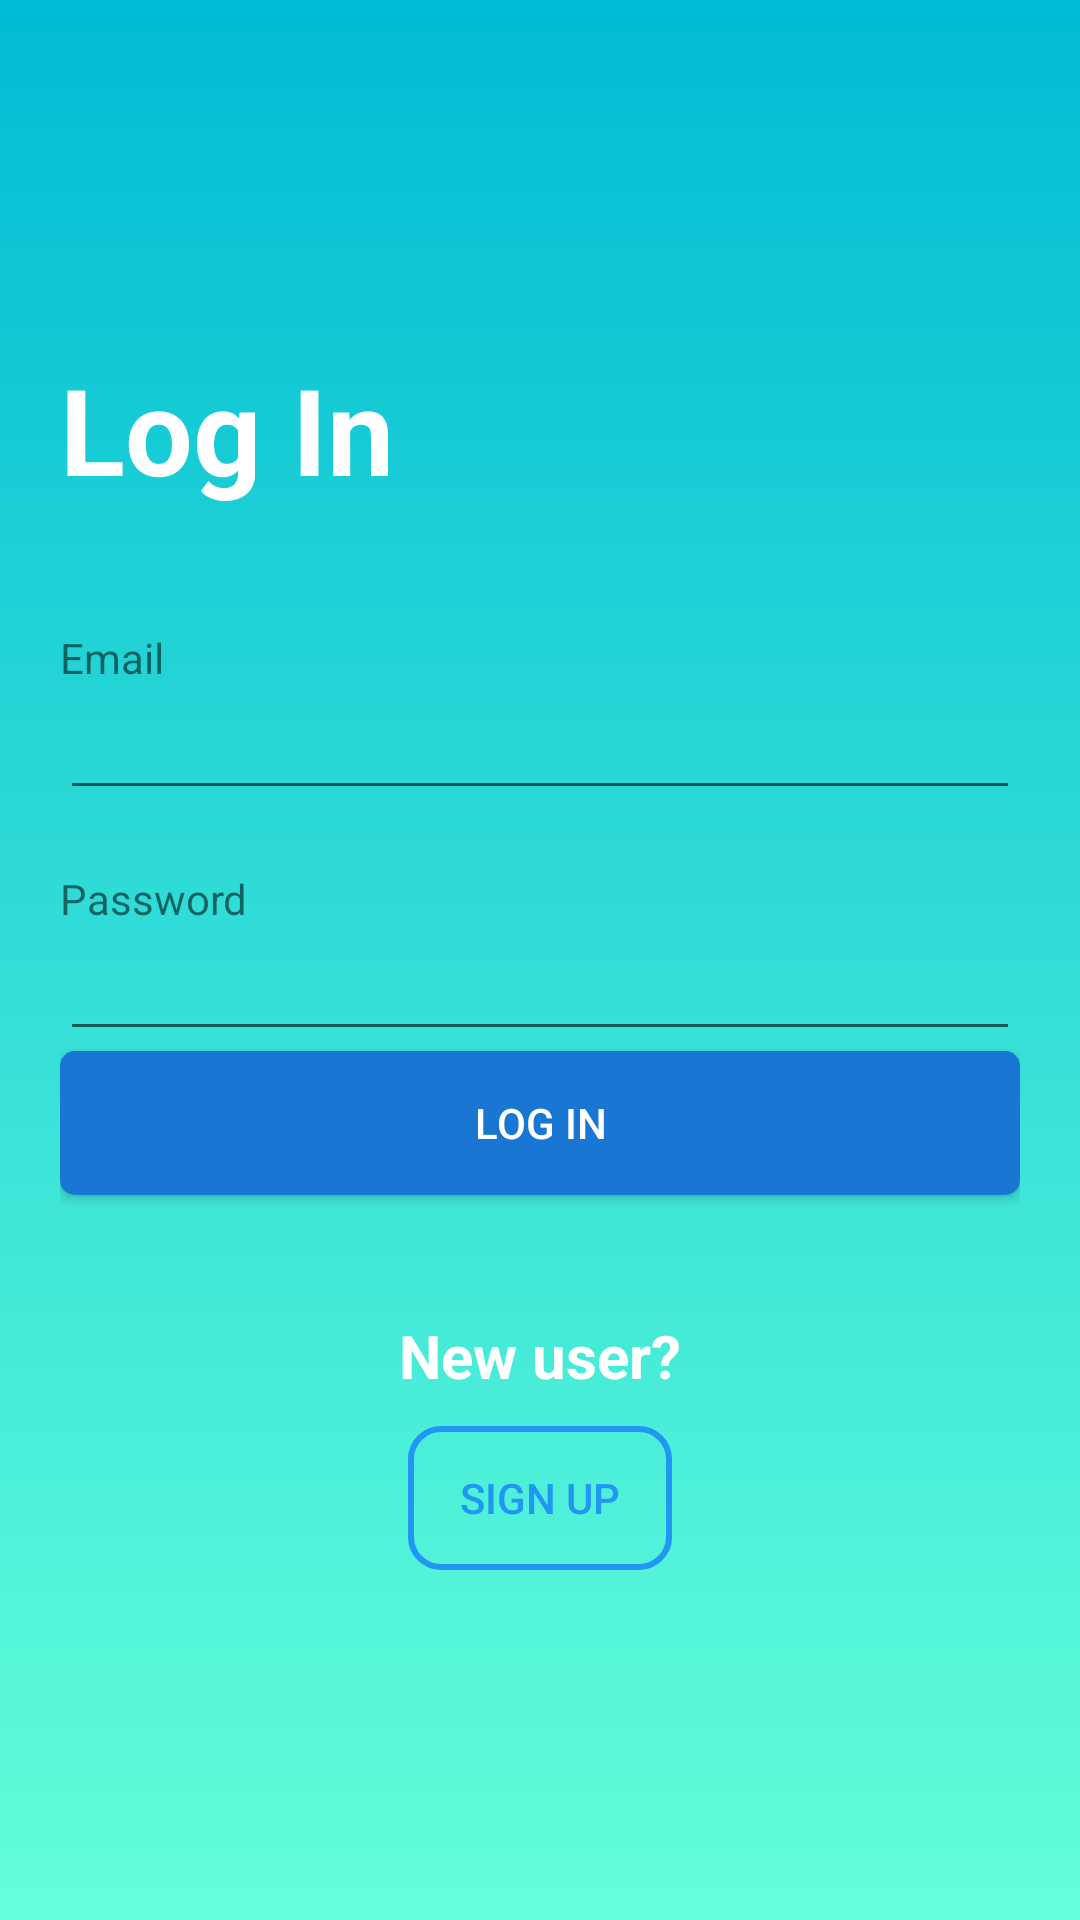

Write the Android layout XML for this screen, with the resource values it uses.
<!-- AndroidManifest.xml: application theme AppTheme -->
<!-- res/layout/activity_main.xml -->
<?xml version="1.0" encoding="utf-8"?>
<RelativeLayout xmlns:android="http://schemas.android.com/apk/res/android"
    xmlns:app="http://schemas.android.com/apk/res-auto"
    xmlns:tools="http://schemas.android.com/tools"
    android:layout_width="match_parent"
    android:layout_height="match_parent"
    tools:context=".MainActivity"
    android:orientation="vertical"
    android:padding="20dp"
    android:background="@drawable/appbackground"
    >
    <LinearLayout
        android:layout_width="match_parent"
        android:layout_height="wrap_content"
        android:orientation="vertical"
        android:layout_centerInParent="true">
        <TextView
            android:layout_width="match_parent"
            android:layout_height="wrap_content"
            android:text="Log In"
            android:textSize="40dp"
            android:layout_marginBottom="40dp"
            android:textColor="#fff"
            android:textStyle="bold"/>
        <TextView
            android:layout_width="wrap_content"
            android:layout_height="wrap_content"
            android:text="Email"/>
        <EditText
            android:id="@+id/email"
            android:layout_width="match_parent"
            android:layout_height="wrap_content"
            android:layout_marginBottom="20dp"/>
        <TextView
            android:layout_width="wrap_content"
            android:layout_height="wrap_content"
            android:text="Password"
            />
        <EditText
            android:id="@+id/pass"
            android:layout_width="match_parent"
            android:layout_height="wrap_content"
            android:inputType="textPassword"/>
        <Button
            android:id="@+id/log"
            android:layout_width="match_parent"
            android:layout_height="wrap_content"
            android:text="log in"
            android:textColor="#fff"
            android:background="@drawable/btnback"/>
        <TextView
            android:layout_width="match_parent"
            android:layout_height="wrap_content"
            android:text="New user?"
            android:gravity="center"
            android:textSize="20dp"
            android:layout_marginTop="40dp"
            android:textColor="#fff"
            android:textStyle="bold"
            />
        <Button
            android:layout_marginTop="10dp"
            android:id="@+id/signup"
            android:layout_width="wrap_content"
            android:layout_height="wrap_content"
            android:text="Sign up"
            android:textColor="#2196f3"
            android:background="@drawable/transbtn"
            android:layout_gravity="center"
            />
    </LinearLayout>


</RelativeLayout>
<!-- resources referenced by this layout -->
<resources>
  <!-- drawable appbackground (drawable) -->
  <?xml version="1.0" encoding="utf-8"?>
  <shape xmlns:android="http://schemas.android.com/apk/res/android"
      android:shape="rectangle">
      <gradient
          android:startColor="#00bcd4"
          android:endColor="#64ffda"
          android:angle="270" />
  </shape>
  <!-- drawable btnback (drawable) -->
  <?xml version="1.0" encoding="utf-8"?>
  <ripple xmlns:android="http://schemas.android.com/apk/res/android"
      android:color="@color/colorPrimaryDark">
      <item android:id="@android:id/mask">
          <shape android:shape="rectangle">
              <solid android:color="#bbdefb" />
              <corners android:radius="10dp" />
          </shape>
      </item>
  
      <item android:id="@android:id/background">
          <shape android:shape="rectangle">
              <gradient
                  android:angle="90"
                  android:endColor="#1976d2"
                  android:startColor="#1976d2"
                  android:type="linear" />
              <corners android:radius="10dp" />
          </shape>
      </item>
  </ripple>
  <!-- drawable transbtn (drawable-v21) -->
  <?xml version="1.0" encoding="utf-8"?>
  <ripple xmlns:android="http://schemas.android.com/apk/res/android"
      android:color="@color/colorPrimaryDark">
      <item android:id="@android:id/mask">
          <shape android:shape="rectangle">
              <solid android:color="#2196f3" />
              <corners android:radius="10dp" />
          </shape>
      </item>
  
      <item android:id="@android:id/background">
          <shape android:shape="rectangle">
              <stroke android:color="#2196f3"
                  android:width="2dp"/>
  
              <corners android:radius="10dp" />
          </shape>
      </item>
  </ripple>
  <style name="AppTheme" parent="Theme.AppCompat.Light.DarkActionBar">
          
          <item name="colorPrimary">#2196f3</item>
          <item name="colorPrimaryDark">#0d47a1</item>
          <item name="colorAccent">@color/colorAccent</item>
      </style>
  <!-- not gathered from this repository: default colours our renderer supplied (Android Studio template values) -->
  <color name="colorPrimaryDark">#FF3700B3</color>
  <color name="colorAccent">#FF03DAC5</color>
</resources>
